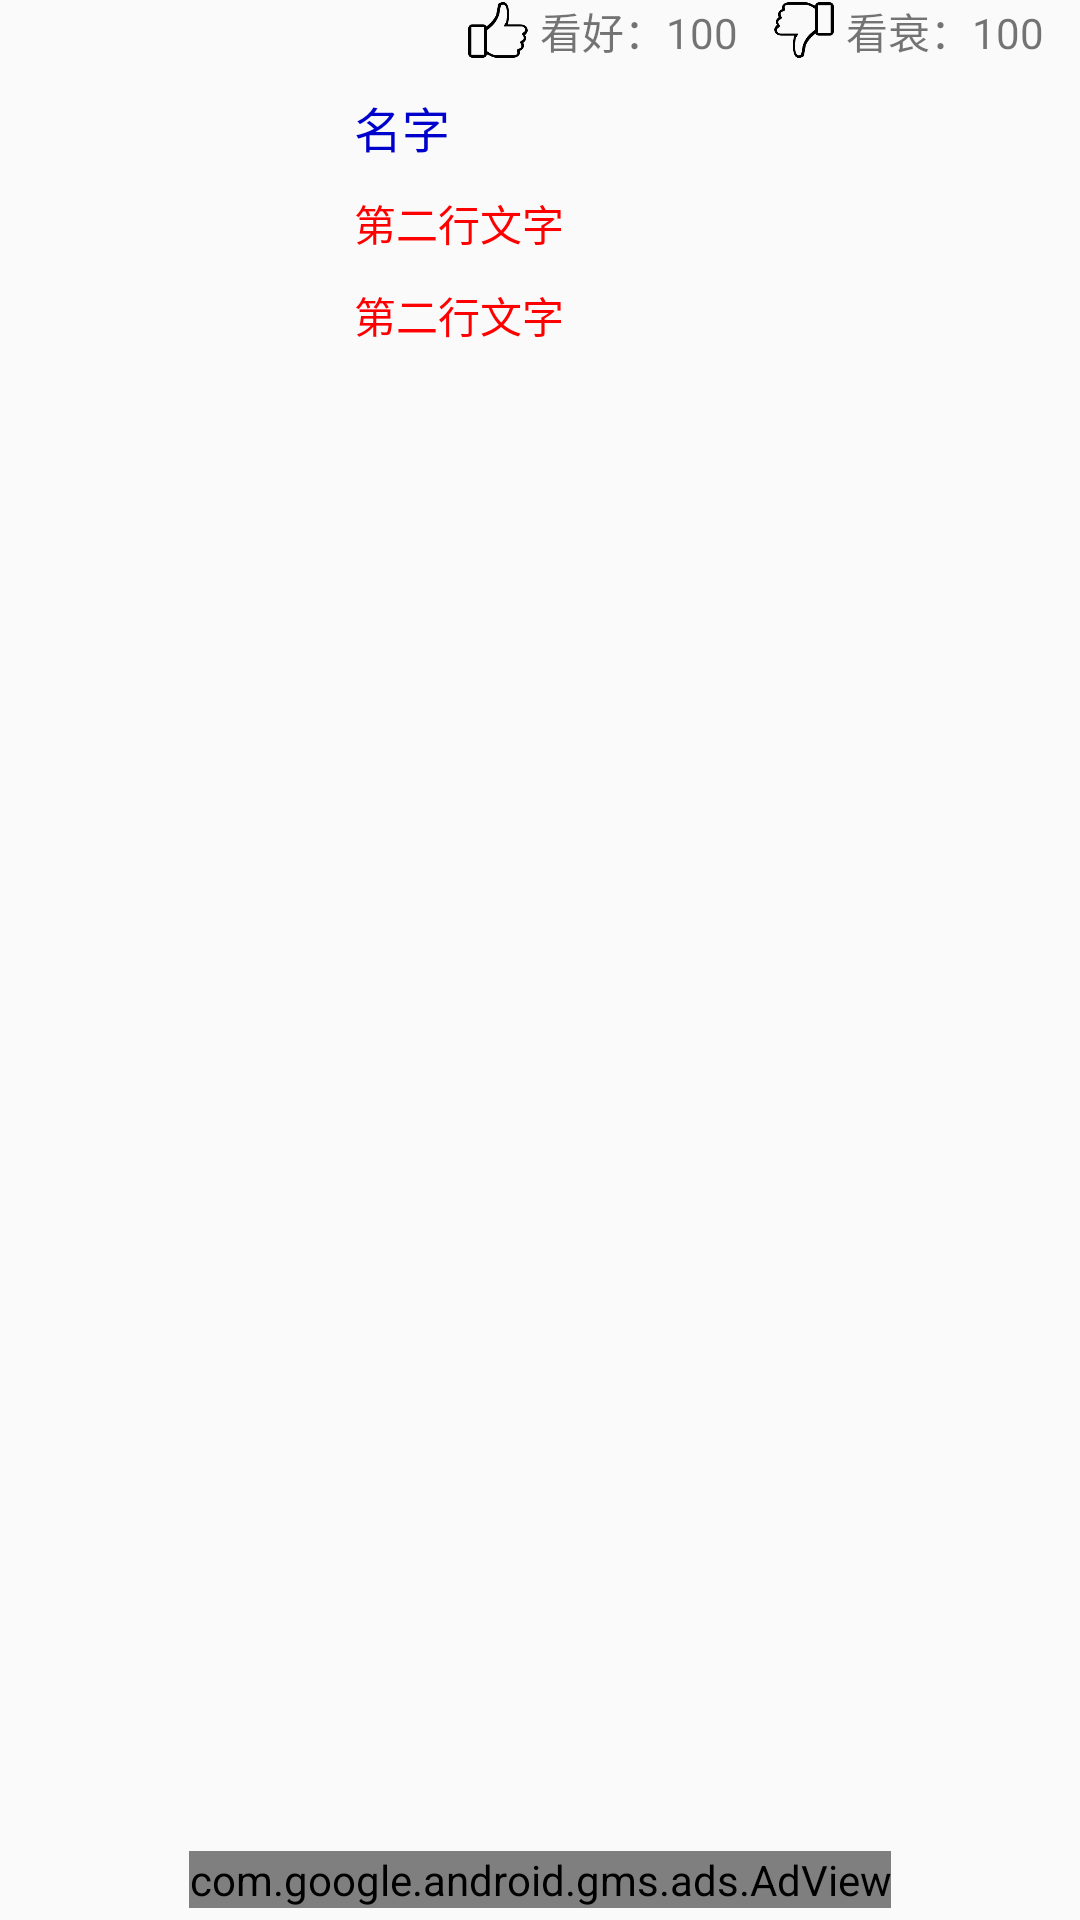

Layout XML and referenced resources for this Android screen:
<!-- AndroidManifest.xml: application theme AppTheme -->
<!-- res/layout/layout_report.xml -->
<?xml version="1.0" encoding="utf-8"?>
<LinearLayout xmlns:android="http://schemas.android.com/apk/res/android"
    xmlns:ads="http://schemas.android.com/apk/res-auto"
    android:layout_width="fill_parent"
    android:layout_height="wrap_content"
    android:orientation="vertical">

    <LinearLayout
        android:id="@+id/linearLayout2"
        android:layout_width="match_parent"
        android:layout_height="match_parent"
        android:layout_weight="3"
        android:orientation="horizontal">

        <ImageView
            android:id="@+id/photoimg"
            android:layout_width="100dp"
            android:layout_height="100dp"
            android:layout_marginBottom="4dp"
            android:layout_marginLeft="4dp"
            android:layout_marginRight="4dp"
            android:layout_marginTop="4dp" />

        <LinearLayout
            android:layout_width="match_parent"
            android:layout_height="match_parent"
            android:orientation="vertical">

            <RelativeLayout
                android:layout_width="match_parent"
                android:layout_height="wrap_content">

                <LinearLayout
                    android:layout_width="wrap_content"
                    android:layout_height="wrap_content"
                    android:layout_marginRight="12dp"
                    android:layout_toLeftOf="@+id/unlikelayout"
                    android:orientation="horizontal">

                    <ImageView
                        android:id="@+id/likeimg"
                        android:layout_width="20dp"
                        android:layout_height="20dp"
                        android:src="@mipmap/like"></ImageView>

                    <TextView
                        android:layout_width="wrap_content"
                        android:layout_height="wrap_content"
                        android:layout_marginLeft="4dp"
                        android:layout_toRightOf="@+id/unlikeimg"
                        android:text="看好：100"></TextView>
                </LinearLayout>

                <LinearLayout
                    android:id="@+id/unlikelayout"
                    android:layout_width="wrap_content"
                    android:layout_height="wrap_content"
                    android:layout_alignParentRight="true"
                    android:layout_marginRight="12dp"
                    android:orientation="horizontal">

                    <ImageView
                        android:id="@+id/unlikeimg"
                        android:layout_width="20dp"
                        android:layout_height="20dp"
                        android:src="@mipmap/unlike"></ImageView>

                    <TextView
                        android:layout_width="wrap_content"
                        android:layout_height="wrap_content"
                        android:layout_marginLeft="4dp"
                        android:layout_toRightOf="@+id/unlikeimg"
                        android:text="看衰：100"></TextView>
                </LinearLayout>

            </RelativeLayout>
            <TextView
                android:id="@+id/name"
                android:layout_width="wrap_content"
                android:layout_height="wrap_content"
                android:layout_marginLeft="10dp"
                android:layout_marginTop="10dp"
                android:text="名字"
                android:textColor="#0000CC"
                android:textSize="16dp" />

            <TextView
                android:id="@+id/stockname"
                android:layout_width="wrap_content"
                android:layout_height="wrap_content"
                android:layout_marginLeft="10dp"
                android:layout_marginTop="10dp"
                android:text="第二行文字"
                android:textColor="#FF0000"
                android:textSize="14dp" />

            <TextView
                android:id="@+id/stocknumber"
                android:layout_width="wrap_content"
                android:layout_height="wrap_content"
                android:layout_marginLeft="10dp"
                android:layout_marginTop="10dp"
                android:text="第二行文字"
                android:textColor="#FF0000"
                android:textSize="14dp" />
        </LinearLayout>

    </LinearLayout>


    <com.google.android.gms.ads.AdView
        android:id="@+id/adView"
        android:layout_width="wrap_content"
        android:layout_height="wrap_content"
        android:layout_gravity="center"
        android:layout_marginBottom="4dp"
        android:layout_marginTop="4dp"
        ads:adSize="BANNER"
        ads:adUnitId="ca-app-pub-7019441527375550/3182087426">

    </com.google.android.gms.ads.AdView>
</LinearLayout>
<!-- resources referenced by this layout -->
<resources>
  <!-- mipmap like: png bitmap (mipmap-xhdpi, 5051 bytes) -->
  <!-- mipmap unlike: png bitmap (mipmap-xhdpi, 5344 bytes) -->
  <style name="AppTheme" parent="Theme.AppCompat.Light.DarkActionBar">
          
          <item name="colorPrimary">@color/colorPrimary</item>
          <item name="colorPrimaryDark">@color/colorPrimaryDark</item>
          <item name="colorAccent">@color/colorAccent</item>
      </style>
  <!-- not gathered from this repository: default colours our renderer supplied (Android Studio template values) -->
  <color name="colorPrimary">#FF6200EE</color>
  <color name="colorPrimaryDark">#FF3700B3</color>
  <color name="colorAccent">#FF03DAC5</color>
</resources>
